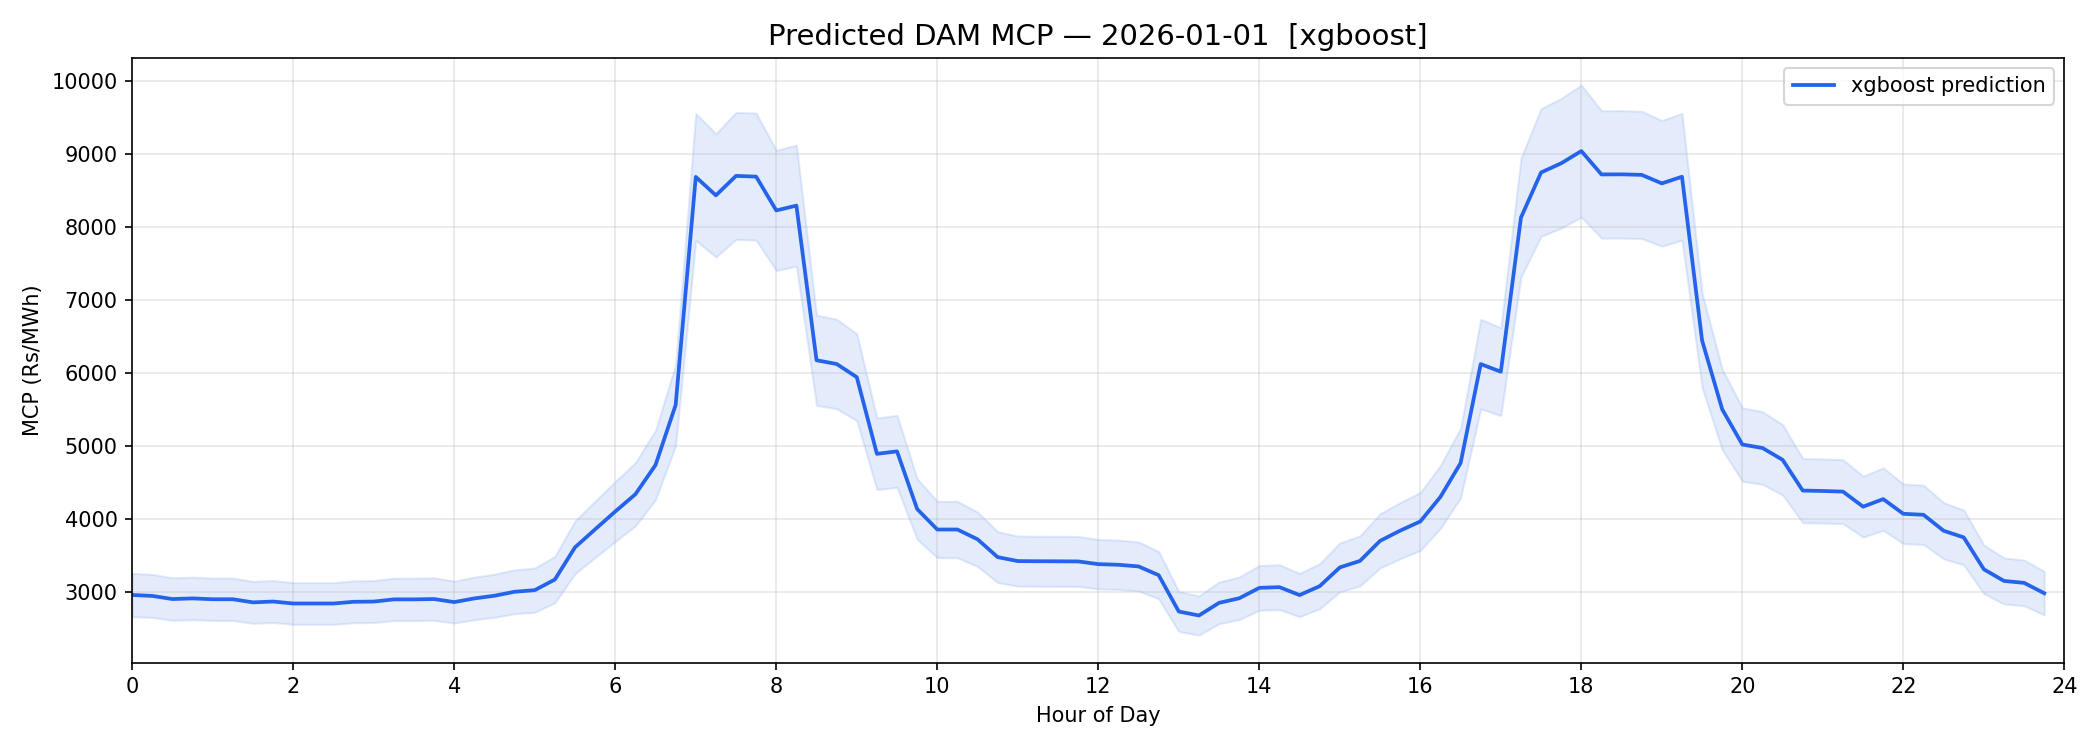

Source data for this figure (header and first rows):
date, block, time_block, predicted_mcp, delhi_weather
2026-01-01, 0, 00:00, 2966, 
2026-01-01, 1, 00:15, 2953, 
2026-01-01, 2, 00:30, 2910, 
2026-01-01, 3, 00:45, 2919, 
2026-01-01, 4, 01:00, 2907, 
2026-01-01, 5, 01:15, 2907, 
2026-01-01, 6, 01:30, 2865, 
2026-01-01, 7, 01:45, 2876, 
2026-01-01, 8, 02:00, 2849, 
2026-01-01, 9, 02:15, 2849, 
2026-01-01, 10, 02:30, 2849, 
2026-01-01, 11, 02:45, 2873, 
2026-01-01, 12, 03:00, 2875, 
2026-01-01, 13, 03:15, 2905, 
2026-01-01, 14, 03:30, 2905, 
2026-01-01, 15, 03:45, 2910, 
2026-01-01, 16, 04:00, 2868, 
2026-01-01, 17, 04:15, 2919, 
2026-01-01, 18, 04:30, 2955, 
2026-01-01, 19, 04:45, 3010, 
2026-01-01, 20, 05:00, 3032, 
2026-01-01, 21, 05:15, 3177, 
2026-01-01, 22, 05:30, 3619, 
2026-01-01, 23, 05:45, 3865, 
2026-01-01, 24, 06:00, 4109, 
2026-01-01, 25, 06:15, 4346, 
2026-01-01, 26, 06:30, 4745, 
2026-01-01, 27, 06:45, 5568, 
2026-01-01, 28, 07:00, 8692, 
2026-01-01, 29, 07:15, 8439, 
2026-01-01, 30, 07:30, 8705, 
2026-01-01, 31, 07:45, 8696, 
2026-01-01, 32, 08:00, 8232, 
2026-01-01, 33, 08:15, 8299, 
2026-01-01, 34, 08:30, 6181, 
2026-01-01, 35, 08:45, 6130, 
2026-01-01, 36, 09:00, 5949, 
2026-01-01, 37, 09:15, 4899, 
2026-01-01, 38, 09:30, 4933, 
2026-01-01, 39, 09:45, 4142, 
2026-01-01, 40, 10:00, 3862, 
2026-01-01, 41, 10:15, 3862, 
2026-01-01, 42, 10:30, 3728, 
2026-01-01, 43, 10:45, 3484, 
2026-01-01, 44, 11:00, 3430, 
2026-01-01, 45, 11:15, 3428, 
2026-01-01, 46, 11:30, 3427, 
2026-01-01, 47, 11:45, 3425, 
2026-01-01, 48, 12:00, 3388, 
2026-01-01, 49, 12:15, 3379, 
2026-01-01, 50, 12:30, 3357, 
2026-01-01, 51, 12:45, 3237, 
2026-01-01, 52, 13:00, 2739, 
2026-01-01, 53, 13:15, 2685, 
2026-01-01, 54, 13:30, 2858, 
2026-01-01, 55, 13:45, 2921, 
2026-01-01, 56, 14:00, 3063, 
2026-01-01, 57, 14:15, 3073, 
2026-01-01, 58, 14:30, 2964, 
2026-01-01, 59, 14:45, 3086, 
... 36 more rows
